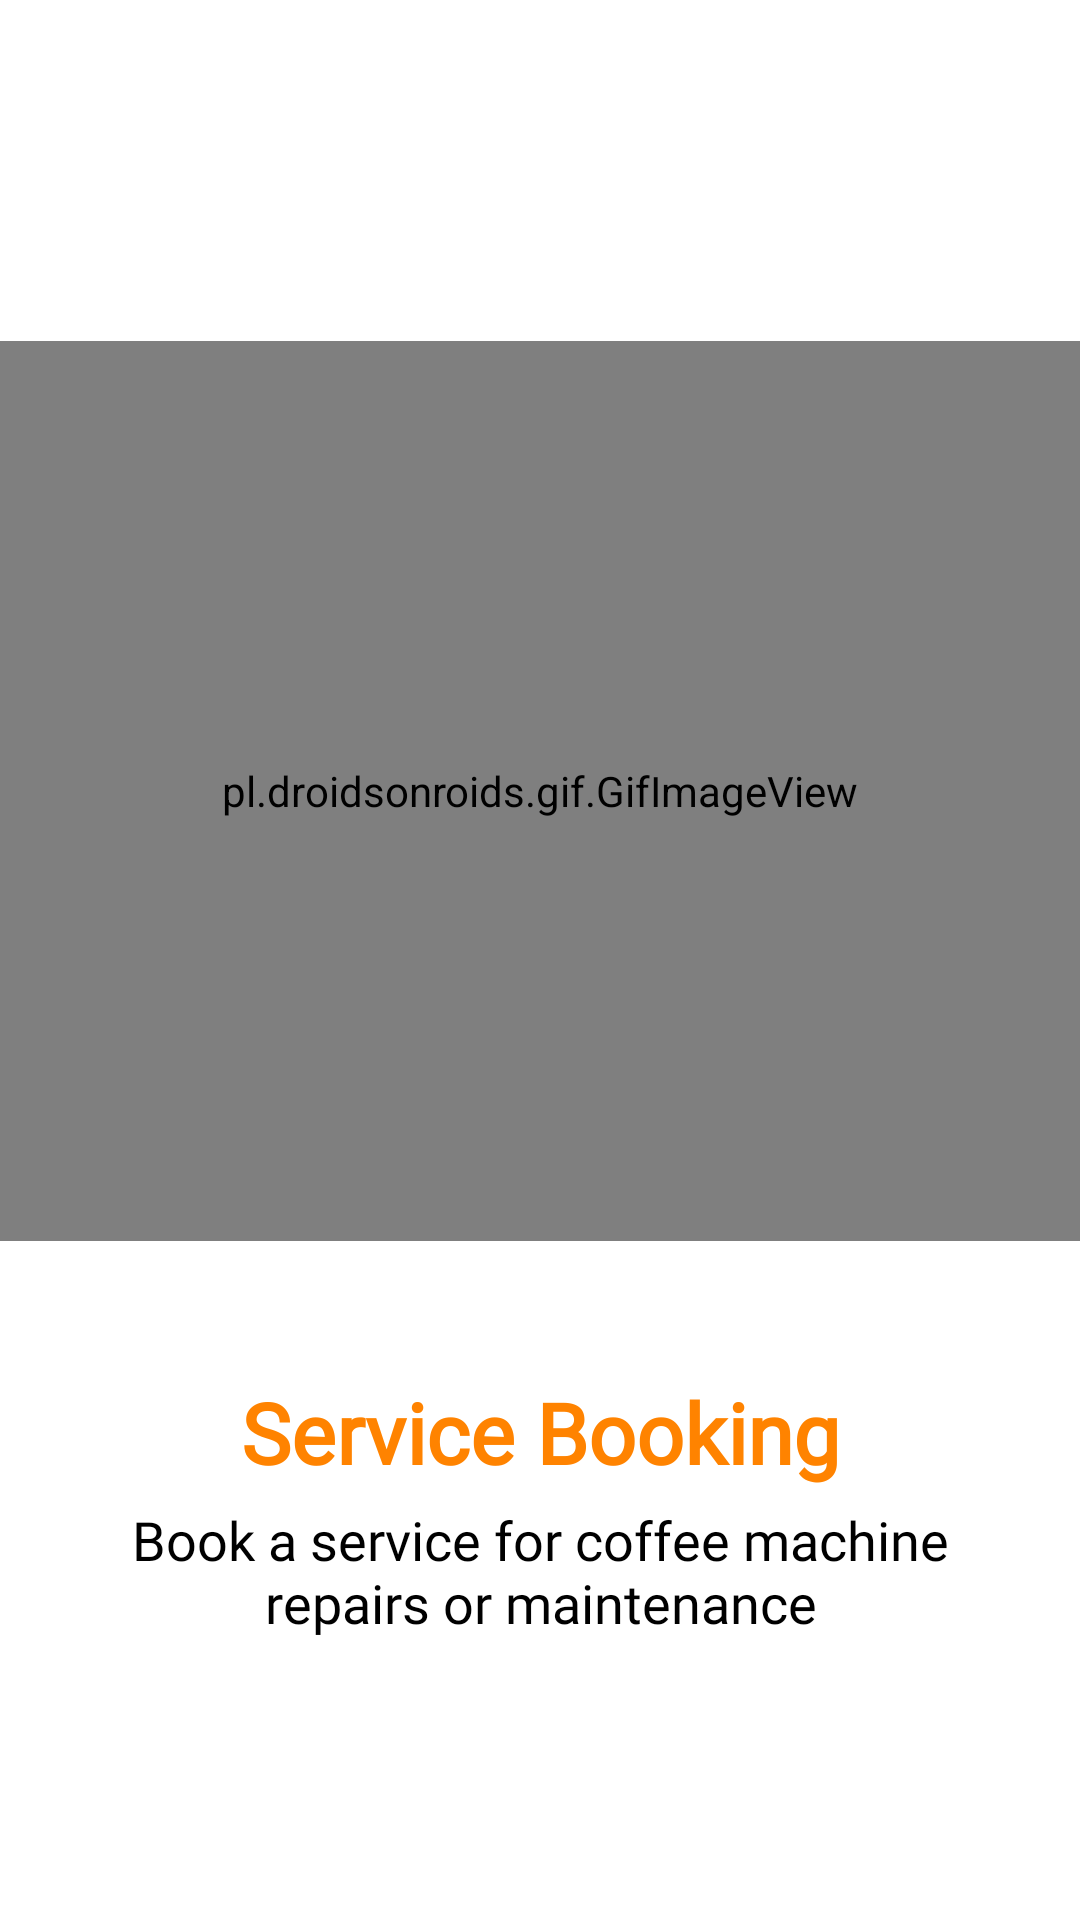

Layout XML and referenced resources for this Android screen:
<!-- AndroidManifest.xml: application theme Theme.BoncafeUAEMaintenance -->
<!-- res/layout/layout_onboard_booking.xml -->
<?xml version="1.0" encoding="utf-8"?>
<LinearLayout xmlns:android="http://schemas.android.com/apk/res/android"
    android:layout_width="match_parent"
    android:layout_height="match_parent"
    android:gravity="center"
    xmlns:app="http://schemas.android.com/apk/res-auto"
    xmlns:tools="http://schemas.android.com/tools"
    android:orientation="vertical">
    <LinearLayout
        android:layout_width="match_parent"
        android:layout_height="350dp"
        android:gravity="center"
        android:orientation="vertical">
        <pl.droidsonroids.gif.GifImageView
            android:layout_width="match_parent"
            android:layout_height="300dp"
            android:src="@drawable/img_onboard_1" />
    </LinearLayout>

    <LinearLayout
        android:layout_width="match_parent"
        android:layout_height="wrap_content"
        android:orientation="vertical"
        android:layout_marginTop="20dp">

        <TextView
            android:layout_width="match_parent"
            android:layout_height="wrap_content"
            android:layout_gravity="center_horizontal"
            android:fontFamily="@font/montserratt"
            android:text="Service Booking"
            android:textAlignment="center"
            android:textColor="#FF8300"
            android:textSize="28sp"
            android:textStyle="bold"
            tools:ignore="HardcodedText,UnusedAttribute,TextContrastCheck" />
        <TextView
            android:layout_width="match_parent"
            android:layout_height="wrap_content"
            android:layout_gravity="center_horizontal"
            android:fontFamily="@font/montserratt"
            android:layout_marginVertical="5dp"
            android:layout_marginHorizontal="30dp"
            android:text="Book a service for coffee machine repairs or maintenance"
            android:textColor="#000"
            android:textSize="18sp"
            android:textAlignment="center"
            tools:ignore="HardcodedText,UnusedAttribute" />
    </LinearLayout>

</LinearLayout>
<!-- resources referenced by this layout -->
<resources>
  <style name="Theme.BoncafeUAEMaintenance" parent="Theme.MaterialComponents.Light.NoActionBar">
          
          <item name="colorPrimary">#FF8300</item>
          <item name="colorPrimaryVariant">@color/purple_700</item>
          <item name="colorOnPrimary">@color/white</item>
          
          <item name="colorSecondary">@color/teal_200</item>
          <item name="colorSecondaryVariant">@color/teal_700</item>
          <item name="colorOnSecondary">@color/black</item>
          
          <item name="android:statusBarColor" tools:targetApi="l">?attr/colorPrimaryVariant</item>
          
  
          
          <item name="android:forceDarkAllowed" tools:targetApi="q">false</item>
      </style>
  <!-- not gathered from this repository: default colours our renderer supplied (Android Studio template values) -->
  <color name="purple_700">#FF3700B3</color>
  <color name="teal_200">#FF03DAC5</color>
  <color name="teal_700">#FF018786</color>
  <color name="black">#FF000000</color>
  <color name="white">#FFFFFFFF</color>
</resources>
